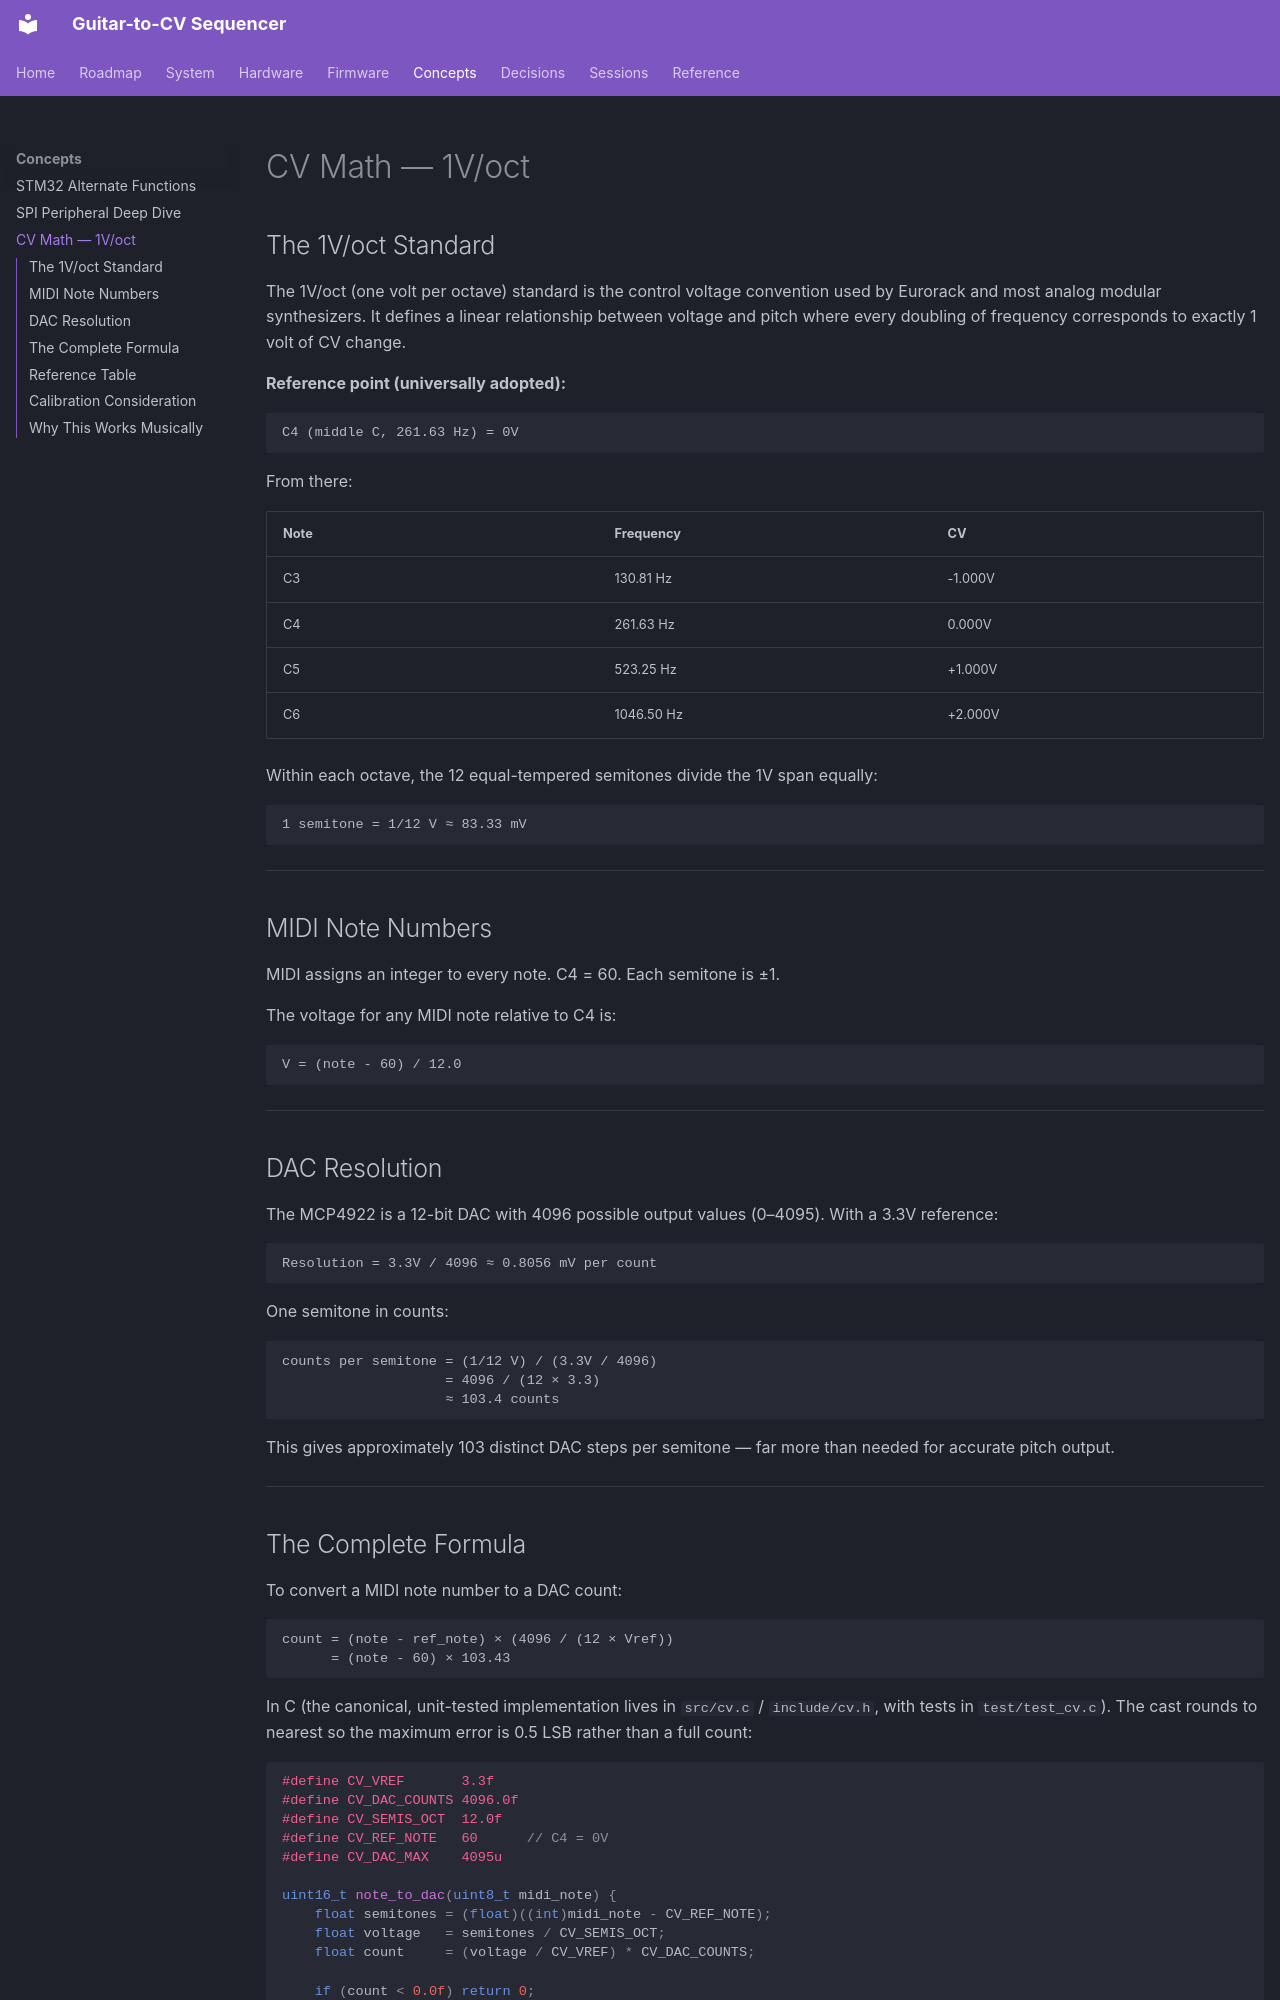

repository: WizardInDminor/guitar-cv · page: concepts/cv-math/index.html · generator: mkdocs

# CV Math — 1V/oct

## The 1V/oct Standard

The 1V/oct (one volt per octave) standard is the control voltage convention used by Eurorack and most analog modular synthesizers. It defines a linear relationship between voltage and pitch where every doubling of frequency corresponds to exactly 1 volt of CV change.

**Reference point (universally adopted):**

```
C4 (middle C, 261.63 Hz) = 0V
```

From there:

| Note | Frequency | CV |
|---|---|---|
| C3 | 130.81 Hz | -1.000V |
| C4 | 261.63 Hz | 0.000V |
| C5 | 523.25 Hz | +1.000V |
| C6 | 1046.50 Hz | +2.000V |

Within each octave, the 12 equal-tempered semitones divide the 1V span equally:

```
1 semitone = 1/12 V ≈ 83.33 mV
```

---

## MIDI Note Numbers

MIDI assigns an integer to every note. C4 = 60. Each semitone is ±1.

The voltage for any MIDI note relative to C4 is:

```
V = (note - 60) / 12.0
```

---

## DAC Resolution

The MCP4922 is a 12-bit DAC with 4096 possible output values (0–4095). With a 3.3V reference:

```
Resolution = 3.3V / 4096 ≈ 0.8056 mV per count
```

One semitone in counts:

```
counts per semitone = (1/12 V) / (3.3V / 4096)
                    = 4096 / (12 × 3.3)
                    ≈ 103.4 counts
```

This gives approximately 103 distinct DAC steps per semitone — far more than needed for accurate pitch output.

---
